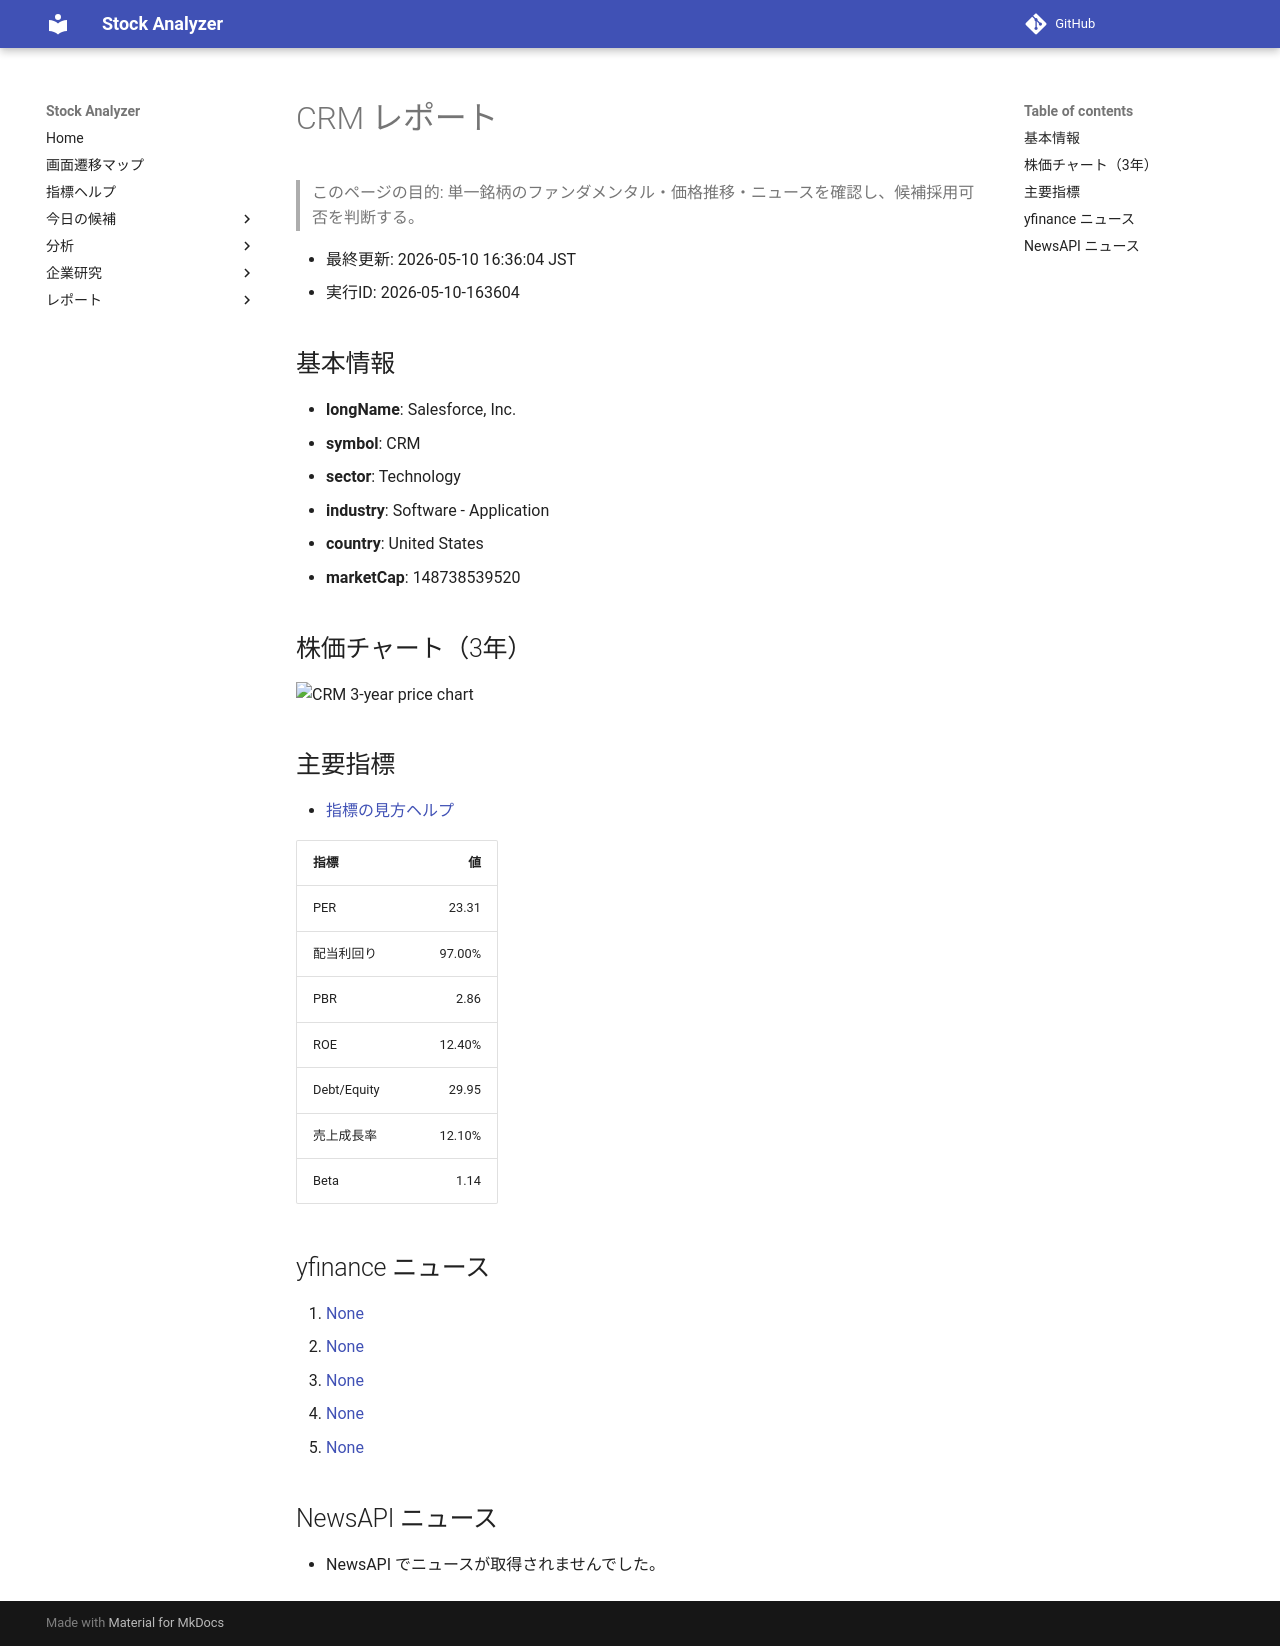

repository: Yumi-note/Making-APP · page: reports/2026-05-10/163604/CRM/index.html · generator: mkdocs

# CRM レポート

> このページの目的: 単一銘柄のファンダメンタル・価格推移・ニュースを確認し、候補採用可否を判断する。

- 最終更新: 2026-05-10 16:36:04 JST
- 実行ID: 2026-05-10-163604

## 基本情報

- **longName**: Salesforce, Inc.
- **symbol**: CRM
- **sector**: Technology
- **industry**: Software - Application
- **country**: United States
- **marketCap**: 148738539520

## 株価チャート（3年）

![CRM 3-year price chart](CRM_3y.png)

## 主要指標

- [指標の見方ヘルプ](../../../../indicators.md)

| 指標 | 値 |
|---|---:|
| PER | 23.31 |
| 配当利回り | 97.00% |
| PBR | 2.86 |
| ROE | 12.40% |
| Debt/Equity | 29.95 |
| 売上成長率 | 12.10% |
| Beta | 1.14 |

## yfinance ニュース

1. [None](None)
2. [None](None)
3. [None](None)
4. [None](None)
5. [None](None)

## NewsAPI ニュース

- NewsAPI でニュースが取得されませんでした。
